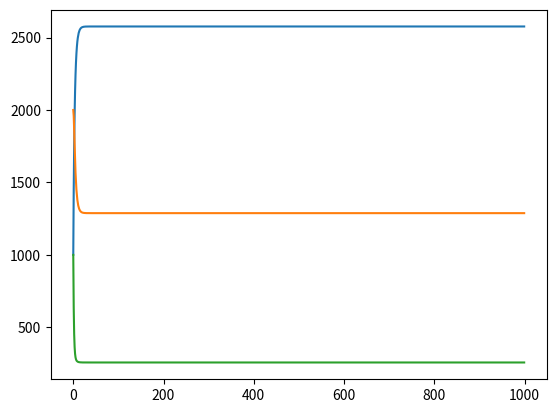

Source code (Python):
#!/usr/bin/env python3
# -*- coding: utf-8 -*-
"""
Created on Thu May 24 13:36:23 2018

[redacted]
"""

import matplotlib.pyplot as plt

def start_market(state_market, number_of_companies):
    states = {'high' : 1000, 'low' : 2000, 'stagnant': 1000}
    #states[state_market] = number_of_companies
    return states

def update_market(states):
    states['high'] = states['high']*0.9 + states['low']*0.15 + states['stagnant']*0.25
    states['low'] = states['low']*0.8 + states['high']*0.075 + states['stagnant']*0.25
    states['stagnant'] = states['stagnant']*0.5 + states['high']*0.025 + states['low']*0.05
    return states


times = 1000
companies = 4000
states = start_market('high', companies)

state_in_time = {'high' : [], 'low' : [], 'stagnant': []}

for time in range(times):
    state_in_time['high'].append(states['high'])
    state_in_time['low'].append(states['low'])
    state_in_time['stagnant'].append(states['stagnant'])
    states = update_market(states)

plt.plot(state_in_time['high'])
plt.plot(state_in_time['low'])
plt.plot(state_in_time['stagnant'])
plt.show()